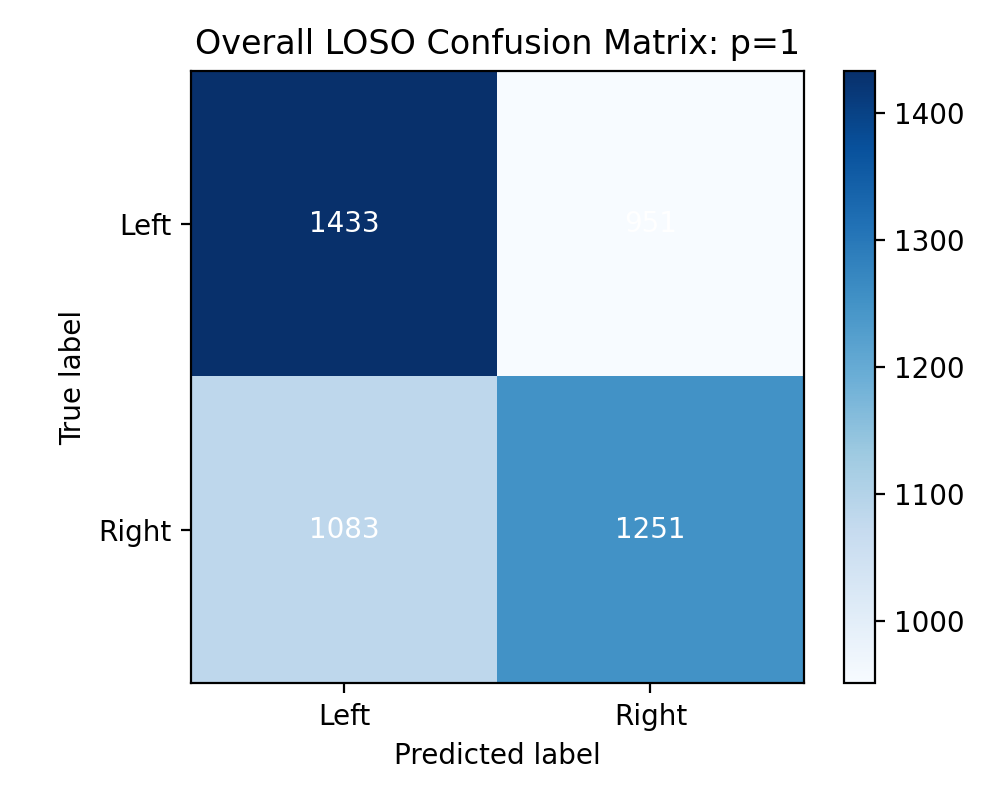

The file beside this chart, header and first rows:
1433, 951
1083, 1251
